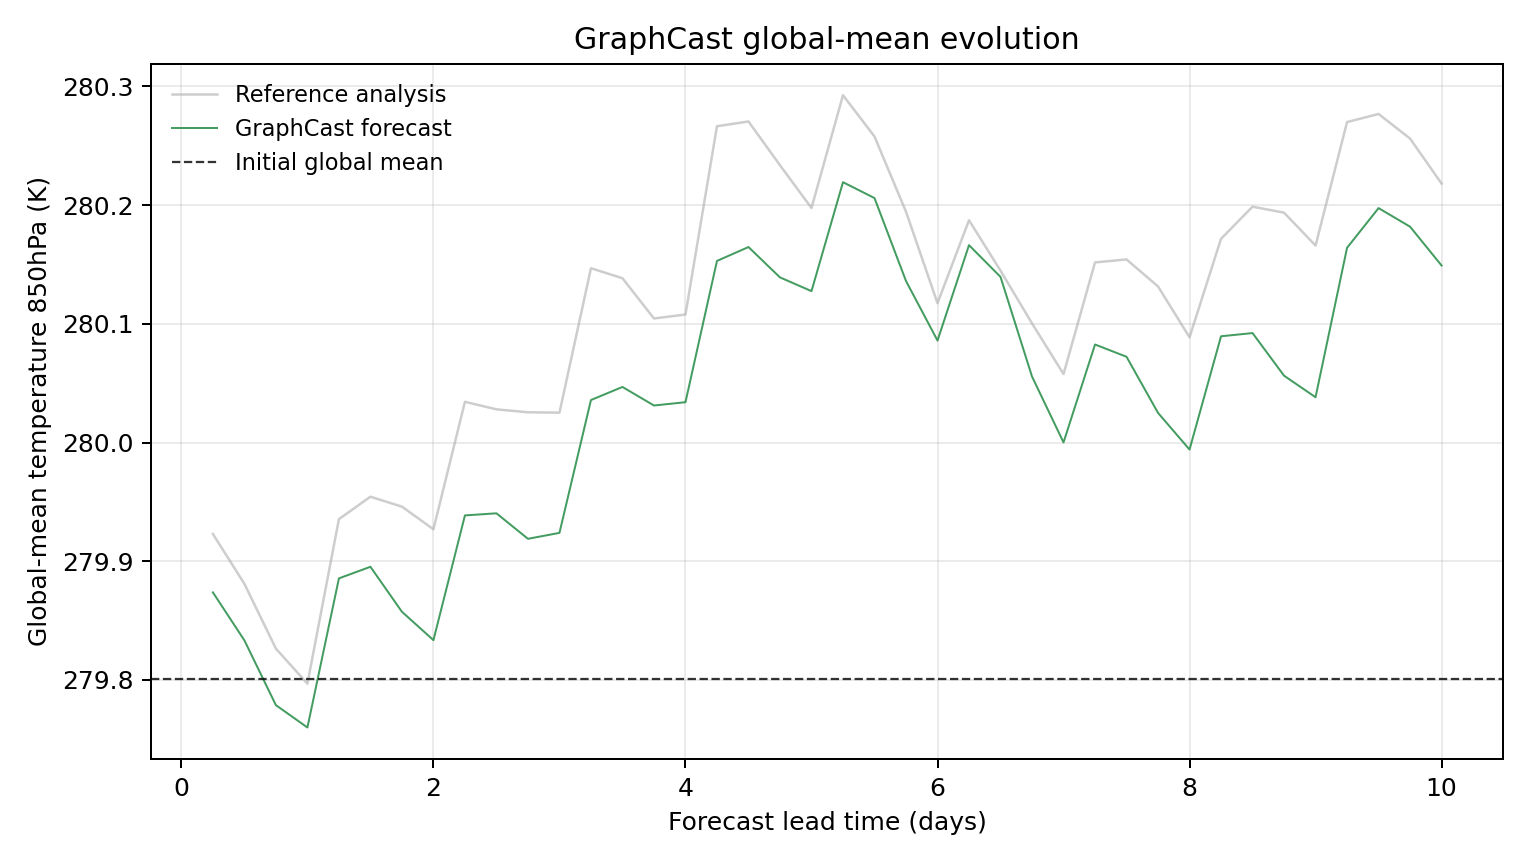

The table this chart was drawn from, first rows:
model, scenario, init_time, step, lead_hours, lead_day, global_mean_k, global_mean_anomaly_k, reference_global_mean_k, reference_global_mean_anomaly_k, initial_global_mean_k, metric_id, metric_variable, metric_level_hpa, reference
GraphCast, , 2023-01-31T06:00, 1, 6.0, 0.25, 279.9, 0.07294, 279.9, 0.1221, 279.8, temperature_850hPa, temperature, 850, ground_truth
GraphCast, , 2023-01-31T06:00, 2, 12.0, 0.5, 279.8, 0.0325, 279.9, 0.08014, 279.8, temperature_850hPa, temperature, 850, ground_truth
GraphCast, , 2023-01-31T06:00, 3, 18.0, 0.75, 279.8, -0.02206, 279.8, 0.02554, 279.8, temperature_850hPa, temperature, 850, ground_truth
GraphCast, , 2023-01-31T06:00, 4, 24.0, 1.0, 279.8, -0.04086, 279.8, -0.003937, 279.8, temperature_850hPa, temperature, 850, ground_truth
GraphCast, , 2023-01-31T06:00, 5, 30.0, 1.25, 279.9, 0.08475, 279.9, 0.1346, 279.8, temperature_850hPa, temperature, 850, ground_truth
GraphCast, , 2023-01-31T06:00, 6, 36.0, 1.5, 279.9, 0.09451, 280, 0.1535, 279.8, temperature_850hPa, temperature, 850, ground_truth
GraphCast, , 2023-01-31T06:00, 7, 42.0, 1.75, 279.9, 0.05661, 279.9, 0.1452, 279.8, temperature_850hPa, temperature, 850, ground_truth
GraphCast, , 2023-01-31T06:00, 8, 48.0, 2.0, 279.8, 0.03271, 279.9, 0.1261, 279.8, temperature_850hPa, temperature, 850, ground_truth
GraphCast, , 2023-01-31T06:00, 9, 54.0, 2.25, 279.9, 0.1378, 280, 0.2335, 279.8, temperature_850hPa, temperature, 850, ground_truth
GraphCast, , 2023-01-31T06:00, 10, 60.0, 2.5, 279.9, 0.1396, 280, 0.2271, 279.8, temperature_850hPa, temperature, 850, ground_truth
GraphCast, , 2023-01-31T06:00, 11, 66.0, 2.75, 279.9, 0.1181, 280, 0.2247, 279.8, temperature_850hPa, temperature, 850, ground_truth
GraphCast, , 2023-01-31T06:00, 12, 72.0, 3.0, 279.9, 0.1231, 280, 0.2243, 279.8, temperature_850hPa, temperature, 850, ground_truth
GraphCast, , 2023-01-31T06:00, 13, 78.0, 3.25, 280, 0.235, 280.1, 0.346, 279.8, temperature_850hPa, temperature, 850, ground_truth
GraphCast, , 2023-01-31T06:00, 14, 84.0, 3.5, 280, 0.246, 280.1, 0.3376, 279.8, temperature_850hPa, temperature, 850, ground_truth
GraphCast, , 2023-01-31T06:00, 15, 90.0, 3.75, 280, 0.2304, 280.1, 0.3037, 279.8, temperature_850hPa, temperature, 850, ground_truth
GraphCast, , 2023-01-31T06:00, 16, 96.0, 4.0, 280, 0.2332, 280.1, 0.307, 279.8, temperature_850hPa, temperature, 850, ground_truth
GraphCast, , 2023-01-31T06:00, 17, 102.0, 4.25, 280.2, 0.3522, 280.3, 0.4656, 279.8, temperature_850hPa, temperature, 850, ground_truth
GraphCast, , 2023-01-31T06:00, 18, 108.0, 4.5, 280.2, 0.3639, 280.3, 0.4696, 279.8, temperature_850hPa, temperature, 850, ground_truth
GraphCast, , 2023-01-31T06:00, 19, 114.0, 4.75, 280.1, 0.3383, 280.2, 0.4328, 279.8, temperature_850hPa, temperature, 850, ground_truth
GraphCast, , 2023-01-31T06:00, 20, 120.0, 5.0, 280.1, 0.3267, 280.2, 0.3967, 279.8, temperature_850hPa, temperature, 850, ground_truth
GraphCast, , 2023-01-31T06:00, 21, 126.0, 5.25, 280.2, 0.4185, 280.3, 0.4918, 279.8, temperature_850hPa, temperature, 850, ground_truth
GraphCast, , 2023-01-31T06:00, 22, 132.0, 5.5, 280.2, 0.4051, 280.3, 0.457, 279.8, temperature_850hPa, temperature, 850, ground_truth
GraphCast, , 2023-01-31T06:00, 23, 138.0, 5.75, 280.1, 0.3353, 280.2, 0.3936, 279.8, temperature_850hPa, temperature, 850, ground_truth
GraphCast, , 2023-01-31T06:00, 24, 144.0, 6.0, 280.1, 0.2851, 280.1, 0.3166, 279.8, temperature_850hPa, temperature, 850, ground_truth
GraphCast, , 2023-01-31T06:00, 25, 150.0, 6.25, 280.2, 0.3654, 280.2, 0.3864, 279.8, temperature_850hPa, temperature, 850, ground_truth
GraphCast, , 2023-01-31T06:00, 26, 156.0, 6.5, 280.1, 0.3387, 280.1, 0.344, 279.8, temperature_850hPa, temperature, 850, ground_truth
GraphCast, , 2023-01-31T06:00, 27, 162.0, 6.75, 280.1, 0.2548, 280.1, 0.2995, 279.8, temperature_850hPa, temperature, 850, ground_truth
GraphCast, , 2023-01-31T06:00, 28, 168.0, 7.0, 280, 0.1993, 280.1, 0.2569, 279.8, temperature_850hPa, temperature, 850, ground_truth
GraphCast, , 2023-01-31T06:00, 29, 174.0, 7.25, 280.1, 0.2818, 280.2, 0.3509, 279.8, temperature_850hPa, temperature, 850, ground_truth
GraphCast, , 2023-01-31T06:00, 30, 180.0, 7.5, 280.1, 0.2714, 280.2, 0.3534, 279.8, temperature_850hPa, temperature, 850, ground_truth
GraphCast, , 2023-01-31T06:00, 31, 186.0, 7.75, 280, 0.2242, 280.1, 0.3307, 279.8, temperature_850hPa, temperature, 850, ground_truth
GraphCast, , 2023-01-31T06:00, 32, 192.0, 8.0, 280, 0.1933, 280.1, 0.2878, 279.8, temperature_850hPa, temperature, 850, ground_truth
GraphCast, , 2023-01-31T06:00, 33, 198.0, 8.25, 280.1, 0.2887, 280.2, 0.3708, 279.8, temperature_850hPa, temperature, 850, ground_truth
GraphCast, , 2023-01-31T06:00, 34, 204.0, 8.5, 280.1, 0.2914, 280.2, 0.3979, 279.8, temperature_850hPa, temperature, 850, ground_truth
GraphCast, , 2023-01-31T06:00, 35, 210.0, 8.75, 280.1, 0.2555, 280.2, 0.3928, 279.8, temperature_850hPa, temperature, 850, ground_truth
GraphCast, , 2023-01-31T06:00, 36, 216.0, 9.0, 280, 0.2373, 280.2, 0.3651, 279.8, temperature_850hPa, temperature, 850, ground_truth
GraphCast, , 2023-01-31T06:00, 37, 222.0, 9.25, 280.2, 0.3632, 280.3, 0.4691, 279.8, temperature_850hPa, temperature, 850, ground_truth
GraphCast, , 2023-01-31T06:00, 38, 228.0, 9.5, 280.2, 0.3967, 280.3, 0.476, 279.8, temperature_850hPa, temperature, 850, ground_truth
GraphCast, , 2023-01-31T06:00, 39, 234.0, 9.75, 280.2, 0.381, 280.3, 0.4552, 279.8, temperature_850hPa, temperature, 850, ground_truth
GraphCast, , 2023-01-31T06:00, 40, 240.0, 10.0, 280.1, 0.3483, 280.2, 0.4173, 279.8, temperature_850hPa, temperature, 850, ground_truth
